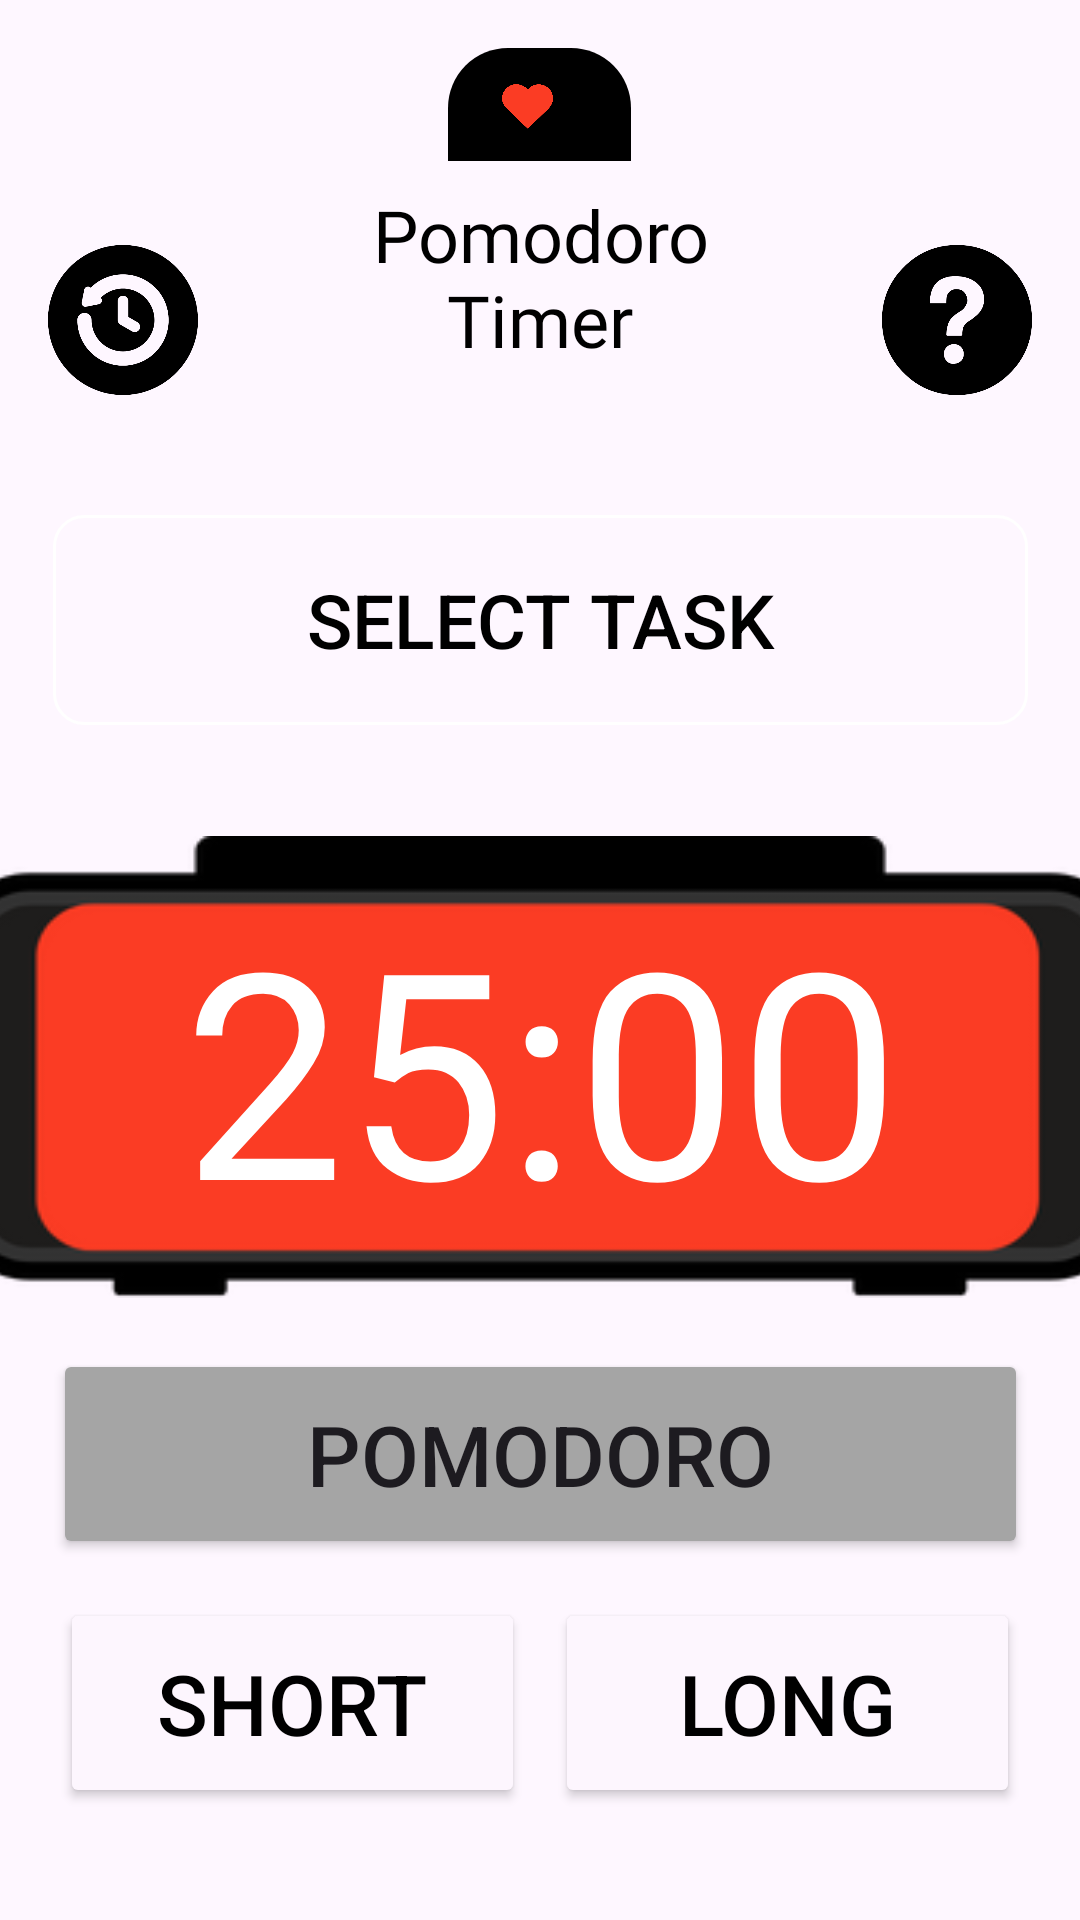

Layout XML and referenced resources for this Android screen:
<!-- AndroidManifest.xml: application theme Theme.ToDororo -->
<!-- res/layout/fragment_pomodoro_timer.xml -->
<?xml version="1.0" encoding="utf-8"?>
<androidx.constraintlayout.widget.ConstraintLayout xmlns:android="http://schemas.android.com/apk/res/android"
    xmlns:app="http://schemas.android.com/apk/res-auto"
    xmlns:tools="http://schemas.android.com/tools"
    android:id="@+id/fragment_container"
    android:layout_width="match_parent"
    android:layout_height="match_parent">

    
    <LinearLayout
        android:id="@+id/content_container"
        android:layout_width="match_parent"
        android:layout_height="wrap_content"
        android:orientation="vertical"
        android:padding="16dp"
        app:layout_constraintTop_toTopOf="parent"
        app:layout_constraintStart_toStartOf="parent"
        app:layout_constraintEnd_toEndOf="parent">

        
        <LinearLayout
            android:layout_width="match_parent"
            android:layout_height="wrap_content"
            android:orientation="horizontal"
            android:gravity="center_vertical">

            
            <ImageButton
                android:id="@+id/history_icon"
                android:layout_width="50dp"
                android:layout_height="50dp"
                android:layout_gravity="bottom"
                android:layout_marginEnd="16dp"
                android:background="@android:color/transparent"
                android:contentDescription="History Icon"
                android:onClick="onHistoryIconClick"
                android:scaleType="centerCrop"
                android:src="@drawable/history" />

            
            <LinearLayout
                android:layout_width="0dp"
                android:layout_height="wrap_content"
                android:layout_weight="1"
                android:layout_gravity="center_vertical"
                android:orientation="vertical"
                android:gravity="center_horizontal">

                
                <LinearLayout
                    android:layout_width="wrap_content"
                    android:layout_height="wrap_content"
                    android:layout_marginBottom="-1dp"
                    android:background="@drawable/rounded_black_background"
                    android:orientation="horizontal"
                    android:padding="8dp"> 

                    <ImageView
                        android:id="@+id/heart_icon"
                        android:layout_width="17dp"
                        android:layout_height="17dp"
                        android:contentDescription="Heart Icon"
                        android:scaleType="centerCrop"
                        android:src="@drawable/heart"
                        android:layout_marginLeft="10dp"
                        android:layout_marginTop="3dp"/>

                    <TextView
                        android:id="@+id/heart_count"
                        android:layout_width="match_parent"
                        android:layout_height="wrap_content"
                        android:layout_marginStart="8dp"
                        android:fontFamily="@font/archivo"
                        android:textAlignment="viewEnd"
                        android:paddingRight="10dp"
                        android:textColor="@android:color/white"
                        android:textSize="16sp" />
                </LinearLayout>

                
                <FrameLayout
                    android:layout_width="match_parent"
                    android:layout_height="match_parent"
                    android:layout_margin="1dp"
                    android:background="@drawable/todo_background"
                    android:padding="8dp">

                    <TextView
                        android:layout_width="match_parent"
                        android:layout_height="match_parent"
                        android:text="Pomodoro Timer"
                        android:textSize="24sp"
                        android:fontFamily="@font/archivo"
                        android:gravity="center"
                        android:textColor="@android:color/black" />
                </FrameLayout>
            </LinearLayout>

            
            <ImageButton
                android:id="@+id/help_icon"
                android:layout_width="50dp"
                android:layout_height="50dp"
                android:layout_gravity="bottom"
                android:layout_marginStart="16dp"
                android:background="@android:color/transparent"
                android:contentDescription="Help Icon"
                android:onClick="onHelpIconClick"
                android:scaleType="centerCrop"
                android:src="@drawable/help_black" />
        </LinearLayout>
    </LinearLayout>


    <TextView
        android:id="@+id/timer_text"
        android:layout_width="395dp"
        android:layout_height="154dp"
        android:layout_marginTop="37dp"
        android:background="@drawable/pomodoro_clock"
        android:ems="10"
        android:fontFamily="@font/archivo"
        android:gravity="center"
        android:text="25:00"
        android:textColor="@color/white"
        android:textSize="96sp"
        app:layout_constraintEnd_toEndOf="parent"
        app:layout_constraintHorizontal_bias="0.5"
        app:layout_constraintStart_toStartOf="parent"
        app:layout_constraintTop_toBottomOf="@+id/activity_button" />

    <Button
        android:id="@+id/pomodoro_button"
        android:layout_width="325dp"
        android:layout_height="70dp"
        android:layout_marginStart="43dp"
        android:layout_marginTop="17dp"
        android:layout_marginEnd="43dp"
        android:backgroundTint="#A5A5A5"
        android:text="POMODORO"
        android:textSize="28sp"
        app:cornerRadius="10dp"
        app:layout_constraintEnd_toEndOf="parent"
        app:layout_constraintStart_toStartOf="parent"
        app:layout_constraintTop_toBottomOf="@+id/timer_text"
        app:strokeColor="#000000"
        app:strokeWidth="1dp" />

    <Button
        android:id="@+id/activity_button"
        android:layout_width="325dp"
        android:layout_height="70dp"
        android:layout_marginStart="43dp"
        android:layout_marginTop="24dp"
        android:layout_marginEnd="43dp"
        android:backgroundTint="@color/white"
        android:background="@drawable/tasks_outline"
        android:text="Select Task"
        android:textColor="#000000"
        android:textSize="25sp"
        android:ellipsize="end"
        android:maxLines="1"
        app:cornerRadius="10dp"
        app:layout_constraintEnd_toEndOf="parent"
        app:layout_constraintStart_toStartOf="parent"
        app:layout_constraintTop_toBottomOf="@+id/content_container" />

    <Button
        android:id="@+id/long_button"
        android:layout_width="155dp"
        android:layout_height="70dp"
        android:layout_marginStart="5dp"
        android:layout_marginTop="13dp"
        android:layout_marginEnd="43dp"
        android:backgroundTint="#FDF6FE"
        android:text="LONG"
        android:textColor="#000000"
        android:textSize="28sp"
        app:cornerRadius="10dp"
        app:layout_constraintEnd_toEndOf="parent"
        app:layout_constraintStart_toEndOf="@+id/short_button"
        app:layout_constraintTop_toBottomOf="@+id/pomodoro_button"
        app:strokeColor="#000000"
        app:strokeWidth="1dp" />

    <Button
        android:id="@+id/short_button"
        android:layout_width="155dp"
        android:layout_height="70dp"
        android:layout_marginStart="43dp"
        android:layout_marginTop="13dp"
        android:layout_marginEnd="5dp"
        android:backgroundTint="#FDF6FE"
        android:text="SHORT"
        android:textColor="#000000"
        android:textSize="28sp"
        app:cornerRadius="10dp"
        app:layout_constraintEnd_toStartOf="@+id/long_button"
        app:layout_constraintStart_toStartOf="parent"
        app:layout_constraintTop_toBottomOf="@+id/pomodoro_button"
        app:strokeColor="#000000"
        app:strokeWidth="1dp" />

    <ImageButton
        android:id="@+id/start_button"
        android:layout_width="60dp"
        android:layout_height="60dp"
        android:layout_marginStart="52dp"
        android:layout_marginTop="73dp"
        android:background="@android:color/transparent"
        android:contentDescription="Start Icon"
        android:padding="10dp"
        android:scaleType="centerCrop"
        app:layout_constraintEnd_toStartOf="@+id/restart_button"
        app:layout_constraintStart_toStartOf="parent"
        app:layout_constraintTop_toBottomOf="@+id/short_button"
        app:srcCompat="@drawable/start" />

    <ImageButton
        android:id="@+id/restart_button"
        android:layout_width="60dp"
        android:layout_height="60dp"
        android:layout_marginTop="73dp"
        android:layout_marginEnd="39dp"
        android:background="@android:color/transparent"
        android:contentDescription="Restart Icon"
        android:padding="10dp"
        android:scaleType="centerCrop"
        app:layout_constraintEnd_toStartOf="@+id/mark_done_button"
        app:layout_constraintStart_toEndOf="@+id/start_button"
        app:layout_constraintTop_toBottomOf="@+id/short_button"
        app:srcCompat="@drawable/restart" />

    <Button
        android:id="@+id/mark_done_button"
        android:layout_width="155dp"
        android:layout_height="60dp"
        android:layout_marginTop="73dp"
        android:layout_marginEnd="45dp"
        android:backgroundTint="#00BE63"
        android:text="MARK AS DONE"
        android:textColor="#FFFFFF"
        android:textSize="14sp"
        android:textStyle="bold"
        app:cornerRadius="10dp"
        app:layout_constraintEnd_toEndOf="parent"
        app:layout_constraintTop_toBottomOf="@+id/long_button" />

    <TextView
        android:id="@+id/reward_done"
        android:layout_width="wrap_content"
        android:layout_height="wrap_content"
        android:layout_marginStart="256dp"
        android:layout_marginTop="47dp"
        android:fontFamily="@font/archivo"
        android:text="+100"
        android:textSize="20sp"
        app:layout_constraintEnd_toStartOf="@+id/imageView2"
        app:layout_constraintStart_toStartOf="parent"
        app:layout_constraintTop_toBottomOf="@+id/long_button" />

    <ImageView
        android:id="@+id/imageView2"
        android:layout_width="25dp"
        android:layout_height="25dp"
        android:layout_marginStart="7dp"
        android:layout_marginTop="48dp"
        android:layout_marginEnd="78dp"
        app:layout_constraintEnd_toEndOf="parent"
        app:layout_constraintStart_toEndOf="@+id/reward_done"
        app:layout_constraintTop_toBottomOf="@+id/long_button"
        app:srcCompat="@drawable/heart" />

</androidx.constraintlayout.widget.ConstraintLayout>
<!-- resources referenced by this layout -->
<resources>
  <color name="white">#FFFFFFFF</color>
  <!-- drawable heart: png bitmap (drawable, 11817 bytes) -->
  <!-- drawable help_black: png bitmap (drawable, 14801 bytes) -->
  <!-- drawable history: png bitmap (drawable, 18748 bytes) -->
  <!-- drawable pomodoro_clock: png bitmap (drawable, 6543 bytes) -->
  <!-- drawable restart: png bitmap (drawable, 18039 bytes) -->
  <!-- drawable rounded_black_background (drawable) -->
  <shape xmlns:android="http://schemas.android.com/apk/res/android"
      android:shape="rectangle">
      <corners
          android:topLeftRadius="20dp"
          android:topRightRadius="20dp"
          android:bottomLeftRadius="0dp"
          android:bottomRightRadius="0dp" />
      <solid android:color="@android:color/black" />
  </shape>
  <!-- drawable start: png bitmap (drawable, 12716 bytes) -->
  <!-- drawable tasks_outline (drawable) -->
  <?xml version="1.0" encoding="utf-8"?>
      <shape xmlns:android="http://schemas.android.com/apk/res/android"
          android:shape="rectangle">
          <solid android:color="@android:color/transparent" />
          <stroke
              android:width="1dp"
          android:color="#000000" />
          <corners android:radius="10dp" />
      </shape>
  <style name="Theme.ToDororo" parent="Theme.Material3.DayNight.NoActionBar">
          
          
          <item name="colorPrimary">@color/black</item>
          <item name="colorOnPrimary">@color/white</item>
          <item name="android:statusBarColor">@color/black</item>
  
      </style>
  <color name="black">#FF000000</color>
</resources>
